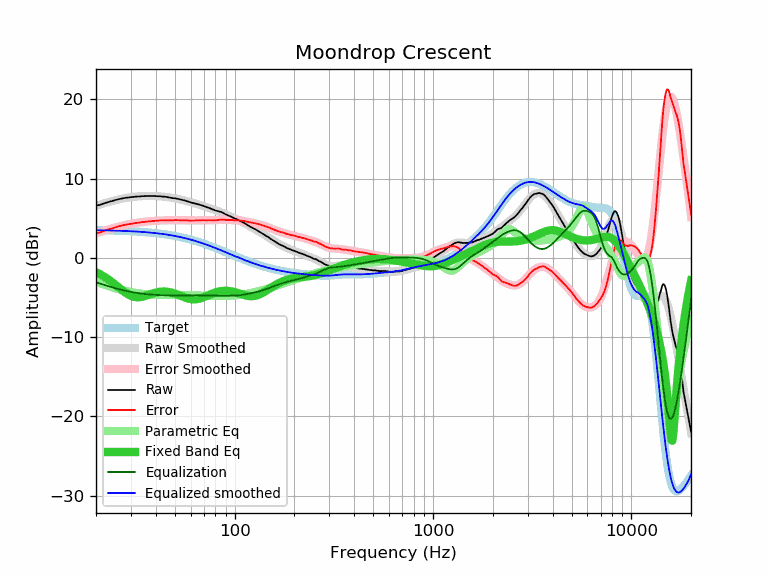

Values plotted in this chart, from the file beside it:
frequency, raw, error, smoothed, error_smoothed, equalization, parametric_eq, equalized_raw, equalized_smoothed, target
20, 6.58, 3.09, 6.57, 3.08, -3.08, -1.81, 3.50, 3.48, 3.48
21, 6.69, 3.21, 6.73, 3.25, -3.25, -2.08, 3.44, 3.48, 3.48
22, 6.88, 3.41, 6.88, 3.41, -3.41, -2.37, 3.47, 3.47, 3.47
23, 7.02, 3.56, 7.02, 3.56, -3.56, -2.69, 3.46, 3.46, 3.46
24, 7.16, 3.71, 7.14, 3.70, -3.70, -3.03, 3.46, 3.45, 3.44
25, 7.28, 3.85, 7.26, 3.83, -3.83, -3.37, 3.45, 3.43, 3.43
26, 7.39, 3.97, 7.36, 3.94, -3.94, -3.72, 3.45, 3.42, 3.42
27, 7.47, 4.06, 7.45, 4.05, -4.05, -4.05, 3.42, 3.40, 3.40
28, 7.56, 4.17, 7.53, 4.14, -4.14, -4.35, 3.42, 3.39, 3.39
29, 7.60, 4.23, 7.60, 4.22, -4.22, -4.59, 3.38, 3.37, 3.37
30, 7.65, 4.29, 7.65, 4.29, -4.29, -4.78, 3.35, 3.36, 3.36
31, 7.69, 4.35, 7.70, 4.36, -4.36, -4.91, 3.33, 3.34, 3.34
32, 7.73, 4.41, 7.73, 4.41, -4.41, -4.96, 3.31, 3.32, 3.32
33, 7.73, 4.43, 7.76, 4.46, -4.46, -4.96, 3.27, 3.30, 3.30
34, 7.78, 4.51, 7.78, 4.51, -4.51, -4.92, 3.27, 3.27, 3.27
35, 7.78, 4.53, 7.79, 4.54, -4.54, -4.84, 3.24, 3.25, 3.25
36, 7.80, 4.57, 7.80, 4.58, -4.58, -4.75, 3.22, 3.23, 3.23
37, 7.80, 4.60, 7.80, 4.60, -4.60, -4.65, 3.19, 3.20, 3.20
38, 7.80, 4.63, 7.80, 4.63, -4.63, -4.55, 3.17, 3.17, 3.17
39, 7.80, 4.65, 7.80, 4.65, -4.65, -4.46, 3.15, 3.14, 3.15
40, 7.78, 4.66, 7.79, 4.67, -4.67, -4.38, 3.11, 3.12, 3.12
41, 7.78, 4.69, 7.77, 4.69, -4.69, -4.32, 3.09, 3.09, 3.09
42, 7.77, 4.72, 7.75, 4.70, -4.70, -4.28, 3.07, 3.05, 3.05
43, 7.73, 4.71, 7.73, 4.71, -4.71, -4.25, 3.02, 3.02, 3.02
44, 7.72, 4.73, 7.71, 4.72, -4.72, -4.25, 3.00, 2.99, 2.99
45, 7.69, 4.74, 7.68, 4.73, -4.73, -4.25, 2.96, 2.95, 2.95
46, 7.65, 4.73, 7.65, 4.73, -4.73, -4.28, 2.91, 2.92, 2.92
47, 7.60, 4.72, 7.62, 4.74, -4.74, -4.32, 2.86, 2.88, 2.88
48, 7.56, 4.72, 7.58, 4.74, -4.74, -4.37, 2.82, 2.84, 2.84
49, 7.52, 4.72, 7.54, 4.74, -4.74, -4.43, 2.78, 2.80, 2.80
50, 7.52, 4.76, 7.50, 4.74, -4.74, -4.50, 2.78, 2.76, 2.76
51, 7.47, 4.75, 7.46, 4.74, -4.74, -4.58, 2.73, 2.72, 2.72
52, 7.42, 4.74, 7.41, 4.74, -4.74, -4.66, 2.68, 2.67, 2.67
53, 7.37, 4.74, 7.37, 4.74, -4.74, -4.75, 2.63, 2.63, 2.63
54, 7.33, 4.74, 7.32, 4.73, -4.73, -4.83, 2.60, 2.59, 2.59
55, 7.28, 4.74, 7.27, 4.73, -4.73, -4.91, 2.55, 2.54, 2.54
56, 7.23, 4.73, 7.22, 4.72, -4.72, -4.99, 2.50, 2.49, 2.49
57, 7.17, 4.72, 7.17, 4.72, -4.72, -5.05, 2.45, 2.45, 2.45
58, 7.12, 4.72, 7.12, 4.72, -4.72, -5.11, 2.40, 2.40, 2.40
59, 7.05, 4.70, 7.06, 4.71, -4.71, -5.16, 2.33, 2.35, 2.35
60, 7.00, 4.70, 7.01, 4.71, -4.71, -5.20, 2.29, 2.30, 2.30
61, 6.94, 4.69, 6.96, 4.71, -4.71, -5.22, 2.23, 2.25, 2.25
62, 6.90, 4.70, 6.91, 4.71, -4.71, -5.23, 2.19, 2.20, 2.20
63, 6.86, 4.71, 6.86, 4.71, -4.71, -5.23, 2.14, 2.15, 2.15
64, 6.82, 4.72, 6.82, 4.72, -4.72, -5.22, 2.10, 2.10, 2.10
65, 6.77, 4.72, 6.77, 4.72, -4.72, -5.19, 2.05, 2.05, 2.05
66, 6.73, 4.74, 6.72, 4.72, -4.72, -5.16, 2.00, 1.99, 1.99
67, 6.67, 4.73, 6.67, 4.73, -4.73, -5.11, 1.94, 1.94, 1.94
68, 6.63, 4.74, 6.62, 4.73, -4.73, -5.06, 1.90, 1.89, 1.89
69, 6.59, 4.76, 6.57, 4.73, -4.73, -5.01, 1.85, 1.83, 1.83
70, 6.52, 4.74, 6.52, 4.74, -4.74, -4.95, 1.78, 1.78, 1.78
71, 6.46, 4.73, 6.46, 4.74, -4.74, -4.88, 1.72, 1.73, 1.73
72, 6.41, 4.74, 6.41, 4.74, -4.74, -4.82, 1.67, 1.67, 1.67
73, 6.36, 4.74, 6.36, 4.74, -4.74, -4.75, 1.62, 1.62, 1.62
74, 6.31, 4.75, 6.30, 4.74, -4.74, -4.69, 1.57, 1.56, 1.56
75, 6.26, 4.75, 6.25, 4.74, -4.74, -4.63, 1.52, 1.51, 1.51
76, 6.19, 4.73, 6.20, 4.74, -4.74, -4.57, 1.45, 1.45, 1.45
77, 6.14, 4.74, 6.14, 4.74, -4.74, -4.51, 1.40, 1.40, 1.40
78, 6.08, 4.73, 6.09, 4.75, -4.75, -4.46, 1.33, 1.35, 1.35
79, 6.02, 4.73, 6.05, 4.75, -4.75, -4.41, 1.27, 1.29, 1.29
... 553 more rows
